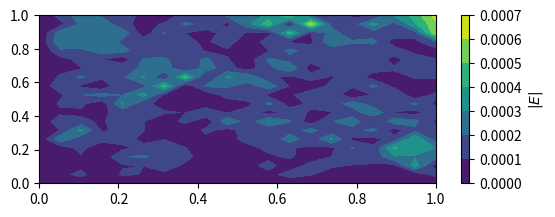

Write the Python code that produced this figure. (Note: this script raises an exception after producing the figure.)
import numpy as np
import random as ran
import scipy.constants as con
import matplotlib.pyplot as plt
import matplotlib.cm as cm

#Define input parameters
x_min = 0
x_max = 1
y_min = 0
y_max = 1
t_min = 0
t_max = 2.0
v_min = -0.25
v_max = 0.25
q_c = [1,-1] #particle charge
m = [938000000,511000] #particle mass

nx = 20 #Number of steps taken from y_min to y_max
ny = 20 #Number of steps taken from x_min to x_max
nt = 200 #Number of time steps
n_smoothing = 100 #For differencing methods that require smoothing
PPC = 1 #Number of particles per cell

phi = np.zeros(((nx + 1),(ny + 1))) #Electric potential
E_x = np.zeros(((nx + 1),(ny + 1))) #x component of the Electric Field
E_y = np.zeros(((nx + 1),(ny + 1))) #y component of the Electric Field
E_mag = np.zeros((nx,ny)) #magnitude of the Electric field

dx = (abs(x_min) + x_max) / nx #Size of step in x domain
dy = (abs(y_min) + y_max) / ny #Size of step in y domain
dt = (abs(t_min) + t_max) / nt #Size of step on the temporal domain
T_c = nx * ny #Total number of cells
T_PPC = T_c * PPC #Total number of particles in simulation

#Populate dimesnional vectors
x = np.linspace(x_min,x_max,num=nx)
y = np.linspace(y_min,y_max,num=ny)
t = np.linspace(t_min,t_max,num=nt)

#Meshgrid for plotting
X,Y = np.meshgrid(x,y)

#Create list of particles properties
Par_x = np.zeros(T_PPC)
Par_y = np.zeros(T_PPC)
Par_vx = np.zeros(T_PPC)
Par_vy = np.zeros(T_PPC)
Par_q = np.zeros(T_PPC)
Par_m = np.zeros(T_PPC)

for i in range(0,T_PPC):
    #TODO: Generalise
    j = ran.randint(0,int(len(q_c)-1)) #Random integer for mass and charge selection

    Par_x[i] = ran.uniform(x_min,x_max) #Particle x coordinate
    Par_y[i] = ran.uniform(y_min,y_max) #Particle y coordinate
    Par_vx[i] = ran.uniform(v_min,v_max) #Particle velocity on the x direction
    Par_vy[i] = ran.uniform(v_min,v_max) #Particle velocity on the y direction
    Par_q[i] = q_c[j] #Particle charge
    Par_m[i] = m[j] #Particle mass

#Join particle position lists into one array
#TODO: Rework this as data types produced seem to make calcultions difficult
Par = list(zip(Par_x,Par_y,Par_vx,Par_vy,Par_q,Par_m))

#Numerical loop responsible for interating the particles through time
for t in range(0,nt):

    #Print index 't' every 10 time steps to show progress
    if t % 10 == 0:

        print(t)

    #Perpare index 'i' for while loop responsible for removing particles which
    #move outside of the simulation region
    i = 0

    #While loop to remove particles that move outside of simulation area. This
    #is done by calculating grid positions and deleting particles that lie on
    #a grid ID outside the area.
    while i < T_PPC:
        x_i = 0
        y_i = 0

        #Calculate grid locations of particle
        x_i = np.floor(Par[i][0] / dx)
        y_i = np.floor(Par[i][1] / dy)

        #If outside in x domain delete
        if x_i < 0 or x_i > int(nx-1):

            #DEBUG: Print which particle is removed
            print('Out of range: {}'.format(i))

            #Remove particle
            Par.pop(int(i))

        else:

            pass

        #If outside in y domain delete
        if y_i < 0 or y_i > int(ny-1):

            #DEBUG: Print which particle is removed
            print('Out of range: {}'.format(i))

            #Remove particle
            Par.pop(int(i))

        else:

            pass

        #Recalculate number of particle in simulation area in case current
        #particle in loop has been deleted
        T_PPC = len(Par)

        #Progress to next particle
        i += 1

    #DEBUG: Inform that all particles have been checked to ensure they are in
    #the simulation area
    #print('Position check completed')

    #Recalculate the number of particles in the simulation area. THIS IS A
    #SAFETY CHECK AS IT COSTS VERY LITTLE COMPUTATIONALLY
    T_PPC = len(Par)

    #Clear grid data & charge density array ready for re-use
    g_info = np.zeros((T_PPC,4)) #Grid information
    q_grid= np.zeros(((nx + 1),(ny + 1))) #Charge density

    #Step 1: Compute charge density on grid using bilinear interpolation interpretation
    #(first-order weighting) from particle locations
    for i in range(0,T_PPC):

        x_i = 0 #Particle x grid position
        y_i = 0 #Particle y grid position
        hx = 0 #Partcle distance from its grid postion in the x domain
        hy = 0 #Partcle distance from its grid postion in the y domain

        #Calculate grid locations of particle
        x_i = int(np.floor(Par[i][0] / dx))
        y_i = int(np.floor(Par[i][1] / dy))

        #Calculate distance of particle from grid location
        #DEBUG: If a particle outside the simulation  area has not been removed
        #       raise error and return particle information
        try:
            hx = Par[i][0] - x[x_i]
            hy = Par[i][1] - y[y_i]
        except:
            raise Exception('ERROR: An error occurred during timestep {} check particle {}'.format(t,i))


        #Store grid information relating to each particle for use later
        g_info[i][0] = x_i
        g_info[i][1] = y_i
        g_info[i][2] = hx
        g_info[i][3] = hy

        #Calculate contribution of each particle's charge to surrounding grid
        #locations in order to calculate charge density on grid
        #TODO: add charge as a particle parameter
        q_grid[x_i][y_i] += Par[i][4]*((dx - hx) * (dy - hy) / (dx * dy))
        q_grid[x_i + 1][y_i] += Par[i][4]*((hx * (dy - hy)) / (dx * dy))
        q_grid[x_i + 1][y_i + 1] += Par[i][4]*((hx * hy) / (dx * dy))
        q_grid[x_i][y_i + 1] += Par[i][4]*(((dx - hx)*hy) / (dx*dy))

    #Step 2: Compute Electric Potential
    for n in range(0,n_smoothing):
        for i in range(1,nx):
            for j in range(1,ny):

                phi[i][j] = (q_grid[i][j]*((dx**2)*(dy**2)) + ((dy**2)*(phi[i-1][j]
                +phi[i+1][j])) + ((dx**2)*(phi[i][j-1]+phi[i][j+1])) / (2*((dy**2)
                +(dy**2))))

    #Step 3: Compute Electric Field
    for i in range(1,nx):
        for j in range(1,ny):

            E_x[i][j] = ((phi[i + 1][j]) - phi[i - 1][j]) / (2 * dx)

            E_y[i][j] = ((phi[i][j + 1]) - phi[i][j - 1]) / (2 * dy)

            E_mag[i][j] = np.sqrt((E_x[i][j]**2) + (E_y[i][j]**2))

    #Step 4: Move particles
    for i in range(0,T_PPC):

        #Safety check for particle information data type
        Par[i] = list(Par[i])

        #Access particle information and the grid information relating to they
        #particle for use in calculating particle motion
        x_i = int(g_info[i][0])
        y_i = int(g_info[i][1])
        u_x_old = float(Par[i][2])
        u_y_old = float(Par[i][3])
        hx = float(g_info[i][2])
        hy = float(g_info[i][3])

        #Clear variables for reuse
        E_Par_x = float(0) #Electric field felt by the particle in the x domain
        E_Par_y = float(0) #Electric field felt by the particle in the y domain

        #Calculate the electric field strength at the particle from each of the
        #surrounding grid points using bilinear interpolation interpretation
        E_Par_x = (E_x[x_i][y_i]*(dx*dy)/((dx-hx)*(dy-hy))) + (E_x[x_i+1][y_i]*((dx*dy)/(hx*(dy-hy)))) + (E_x[x_i+1][y_i+1])*((dx*dy)/(hx*hy)) + (E_x[x_i][y_i+1]*((dx*dy)/(dx-hx)*hy))

        E_Par_y = (E_y[x_i][y_i]*(dx*dy)/((dx-hx)-(dy-hy))) + (E_y[x_i+1][y_i]*((dx*dy)/(hx*(dy-hy)))) + (E_y[x_i+1][y_i+1])*((dx*dy)/(hx*hy)) + (E_y[x_i][y_i+1]*((dx*dy)/(dx-hx)*hy))

        #Using updated electic field calculate updated particle velocities
        #TODO: missing charge and mass from calculation
        u_x = u_x_old - (((dt * Par[i][4]) / Par[i][5]) * E_Par_x)

        u_y = u_y_old - (((dt * Par[i][4]) / Par[i][5]) * E_Par_y)

        #Update paricle velocity
        Par[i][2] = u_x
        Par[i][3] = u_y

        #Use particle velocity to calculate new particle position
        Par[i][0] += dt*u_x
        Par[i][1] += dt*u_y

    #Produce visuals for each time step
    if t % 1==0:
        Par_x_plot = [i[0] for i in Par]
        Par_y_plot = [i[1] for i in Par]
        Par_vx_plot = [i[2] for i in Par]
        Par_vy_plot = [i[3] for i in Par]
        Par_q_plot = [i[4] for i in Par]
        plt.clf()
        plt.subplot(2,1,1)
        plt.contourf(X,Y,E_mag)
        plt.colorbar(label = '$|E|$')
        plt.quiver(X,Y,Par_vx_plot,Par_vy_plot,color='white')
        plt.subplot(2,1,2)
        plt.scatter(Par_x_plot,Par_y_plot, c=Par_q_plot, cmap=cm.seismic)
        plt.colorbar(label = '$q$')
        plt.xlim(x_min,x_max)
        plt.ylim(y_min,y_max)
        plt.draw()
        plt.pause(0.001)

###### PLOTTING #######

new_par_x  = np.zeros(T_PPC)
new_par_y  = np.zeros(T_PPC)

for i in range(0,T_PPC):

    new_par_x[i] = Par[i][0]
    new_par_y[i] = Par[i][1]

plt.clf()
plt.subplot(2,1,1)
plt.scatter(Par_x,Par_y)
plt.subplot(2,1,2)
plt.scatter(new_par_x,new_par_y)
plt.show()
